Run: headless pygame with SDL's dummy video driver; simulated clock (each Clock.tick advances the game by its frame time, no real sleeping); random seed 0; keys injected as events and as key.get_pressed() state; no mouse input.
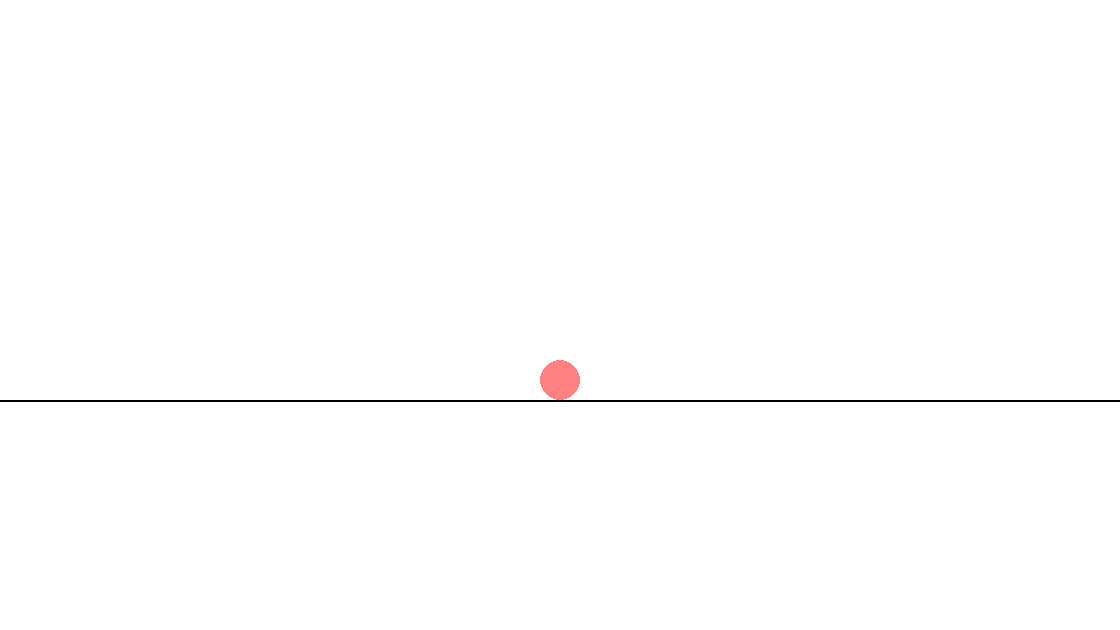
Frame 1 of 4 · flips 1–60 · no input
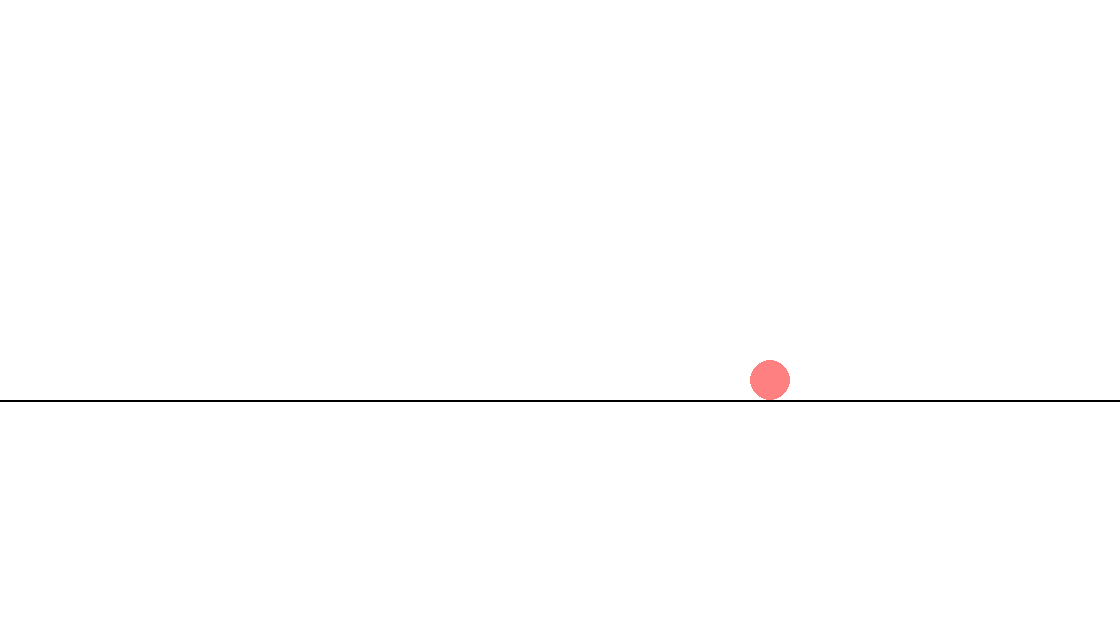
Frame 2 of 4 · flips 61–180 · tapped SPACE, RETURN · held RIGHT (→), D
Frame 3 of 4 · flips 181–300 · held DOWN (↓), S · screen unchanged from frame 2, image omitted
Frame 4 of 4 · flips 301–420 · held LEFT (←), A, UP (↑), W · screen same as frame 1, image omitted

The pygame program that drew these frames:

import pygame

FPS = 60
dt = 1 / FPS
g = -9.8 * 6

pygame.init()
pygame.display.set_mode((1120, 630))
screen = pygame.display.set_mode(size = (1120, 630), flags = pygame.RESIZABLE)
print(g * dt)
class Ball:
    def __init__(self, pos, size):
        self.pos = pos
        self.size = size
        self.vx = 0
        self.vy = 0
        self.onground = True

    @property
    def x(self):
        return self.pos[0]
    @property
    def y(self):
        return self.pos[1]
    
    @x.setter
    def x(self, x):
        self.pos = (x, self.y)
    @y.setter
    def y(self, y):
        self.pos = (self.x, y)

    def update(self):
        if not self.onground:
            self.y -= self.vy
            if self.y + self.size >= 400:
                self.y = 400 - self.size
                self.rebounce()
                return
            self.vy += g * dt
        self.x += self.vx
        if self.vx > 0:
            self.vx -= 1
            if self.vx < 0:
                self.vx = 0
        elif self.vx < 0:
            self.vx += 1
            if self.vx > 0:
                self.vx = 0

    def hit(self, dir: bool):
        self.vx = 40 * dir - 20

    def rebounce(self):
        self.vy = abs(self.vy) / 1.5 - 1
        if self.vy < 0:
            self.vy = 0
            self.onground = True

    def bounce(self):
        self.vy = 20
        self.onground = False
            
    def render(self, screen: pygame.Surface):
        pygame.draw.circle(screen, (255, 128, 128), (int(self.x), int(self.y)), self.size)
        
ball = Ball((560, 380), 20)
while True:
    pygame.time.Clock().tick(FPS)
    events = pygame.event.get()
    for event in events:
        if event.type == pygame.QUIT:
            exit()
        if event.type == pygame.KEYDOWN:
            key = event.__dict__.get("key")
            if key == pygame.K_SPACE:
                ball.bounce()
            elif key == pygame.K_LEFT:
                ball.hit(False)
            elif key == pygame.K_RIGHT:
                ball.hit(True)

    screen.fill((255, 255, 255))
    ball.update()
    ball.render(screen)
    pygame.draw.line(screen, (0, 0, 0), (0, 400), (1120, 400), 2)
    pygame.display.update()
        
